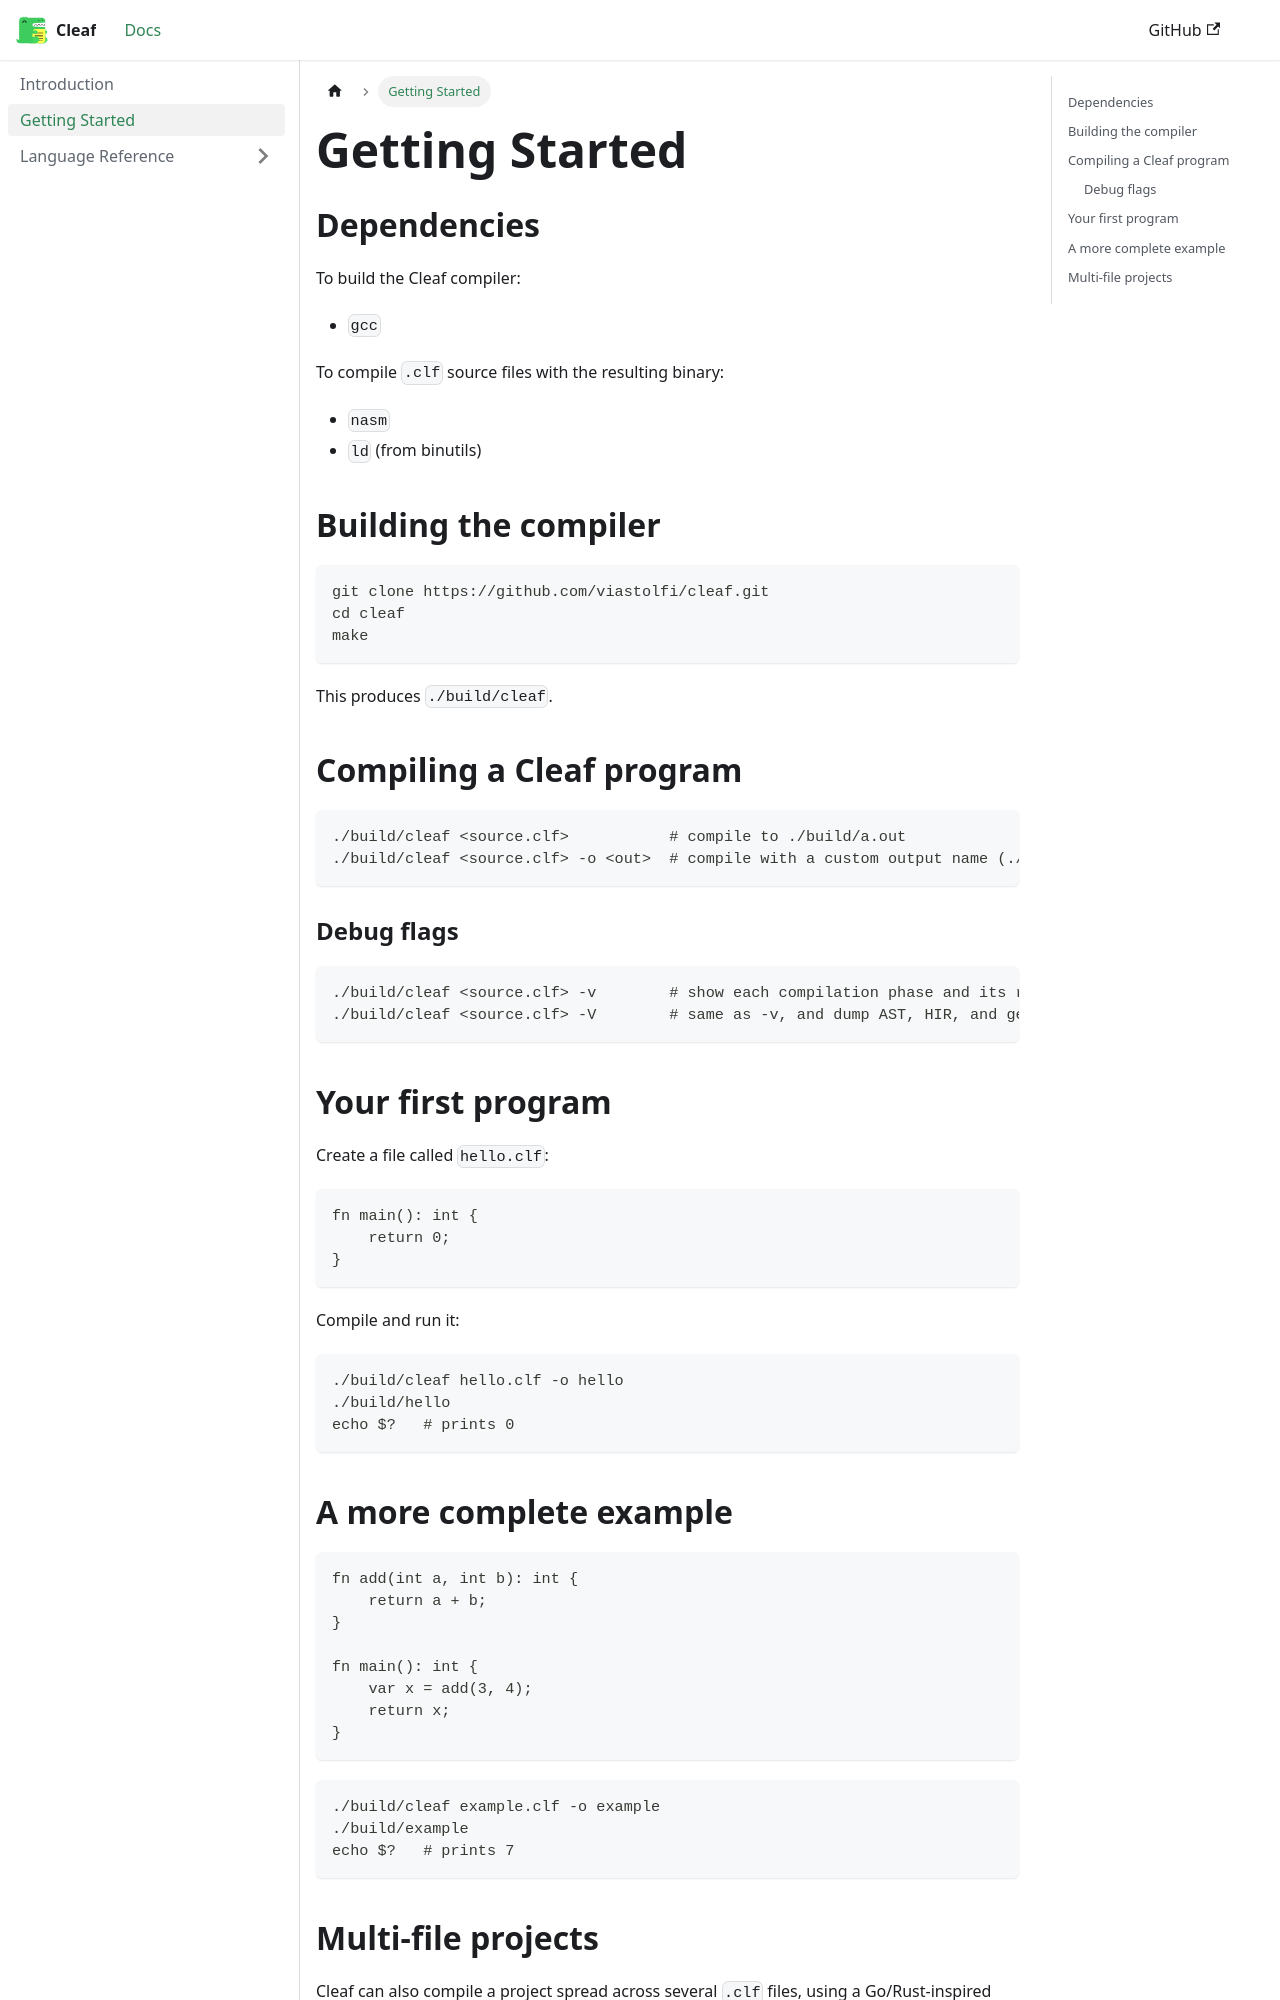

repository: viastolfi/cleaf · page: docs/getting-started/index.html · generator: docusaurus

---
id: getting-started
title: Getting Started
sidebar_position: 2
---

# Getting Started

## Dependencies

To build the Cleaf compiler:

- `gcc`

To compile `.clf` source files with the resulting binary:

- `nasm`
- `ld` (from binutils)

## Building the compiler

```sh
git clone https://github.com/viastolfi/cleaf.git
cd cleaf
make
```

This produces `./build/cleaf`.

## Compiling a Cleaf program

```sh
./build/cleaf <source.clf>           # compile to ./build/a.out
./build/cleaf <source.clf> -o <out>  # compile with a custom output name (./build/<out>)
```

### Debug flags

```sh
./build/cleaf <source.clf> -v        # show each compilation phase and its result
./build/cleaf <source.clf> -V        # same as -v, and dump AST, HIR, and generated assembly
```

## Your first program

Create a file called `hello.clf`:

```cleaf
fn main(): int {
    return 0;
}
```

Compile and run it:

```sh
./build/cleaf hello.clf -o hello
./build/hello
echo $?   # prints 0
```

## A more complete example

```cleaf
fn add(int a, int b): int {
    return a + b;
}

fn main(): int {
    var x = add(3, 4);
    return x;
}
```

```sh
./build/cleaf example.clf -o example
./build/example
echo $?   # prints 7
```
